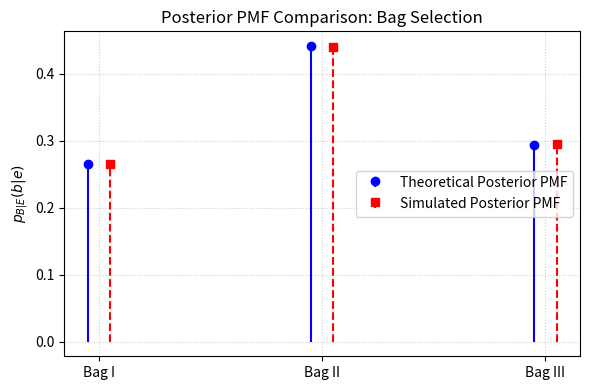

This chart was generated by the following Python code:
import numpy as np
import matplotlib.pyplot as plt

N_sim = 100000
rng = np.random.default_rng(42)

bags = [
    ['W']*1 + ['B']*2 + ['R']*3,
    ['W']*2 + ['B']*1 + ['R']*1,
    ['W']*4 + ['B']*3 + ['R']*2
]

bag_counts = [0, 0, 0]
valid_draws = 0
for _ in range(N_sim):
    b_idx = rng.integers(0, 3)
    draw = rng.choice(bags[b_idx], size=2, replace=False)
    if set(draw) == {'W', 'R'}:
        bag_counts[b_idx] += 1
        valid_draws += 1

sim = [c / valid_draws for c in bag_counts]
theo = [9/34, 15/34, 10/34]

x = np.array([1, 2, 3])
plt.figure(figsize=(6, 4))
plt.stem(x - 0.05, theo, linefmt='b-', markerfmt='bo', basefmt=' ', label='Theoretical Posterior PMF')
plt.stem(x + 0.05, sim, linefmt='r--', markerfmt='rs', basefmt=' ', label='Simulated Posterior PMF')
plt.xticks(x, ['Bag I', 'Bag II', 'Bag III'])
plt.ylabel(r'$p_{B|E}(b|e)$')
plt.title('Posterior PMF Comparison: Bag Selection')
plt.legend()
plt.grid(True, linestyle=':', alpha=0.6)
plt.tight_layout()
plt.show()
